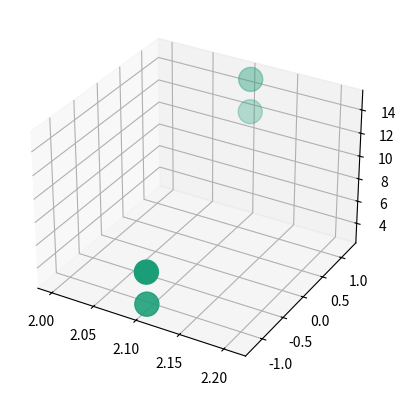

This figure's Python source:
import numpy as np


class Atom:
    def __init__(self,name:str ,orbitals: list ,position: list):
        self.name=name
        self.position=position
        self.orbitals=orbitals

    def print_details(self):
        print("Atom of %s"%self.name)
        print("composed of orbitals:" ,self.orbitals)
        print("is located at ",self.position)


class UnitCell:
    def __init__(self,list_of_atoms=[]):
        self.composition=[] # List allows for duplicates
        for atom in list_of_atoms:
            self.composition.append(atom)
    def add_atom(self, atom:Atom):
        self.composition.append(atom)

    def print_composition(self):
        for at in self.composition:
            at.print_details()


    def plot_unit_cell(self):
        import matplotlib.pyplot as plt
        fig=plt.figure()
        ax=fig.add_subplot(projection='3d')
        # find unique names 
        diff_at_num= len(set([x.name for x in self.composition]))
        print("There is %i unique atoms"%diff_at_num)
        
        x_pos,y_pos,z_pos=[],[],[]
        colors=[]
        prev=self.composition[0].name
        col=0
        #print("starting to plot")
        for x in self.composition:
            x_pos.append(x.position[0])
            y_pos.append(x.position[1])
            z_pos.append(x.position[2])
            if x.name !=prev:
                 col +=1
            colors.append( (1.0*col)/diff_at_num)
            prev=x.name

        ax.scatter3D(x_pos,y_pos,z_pos,s=300,c=colors,cmap='Dark2')
        plt.show()






if __name__=="__main__":
    Indium1=Atom(name="In",orbitals=['s'],position=[2.1035000,-1.2144563,5.8756420])
    Indium2=Atom(name="In",orbitals=['s'],position=[2.1035000,1.2144563,14.8201420])
    Indium3=Atom(name="In",orbitals=['s'],position=[2.1035000,1.2144563,12.0133580])
    Indium4=Atom(name="In",orbitals=['s'],position=[2.1035000,-1.2144563,3.0688580])

    uc=UnitCell([Indium1,Indium2,Indium3,Indium4])
    uc.print_composition()
    uc.plot_unit_cell()


